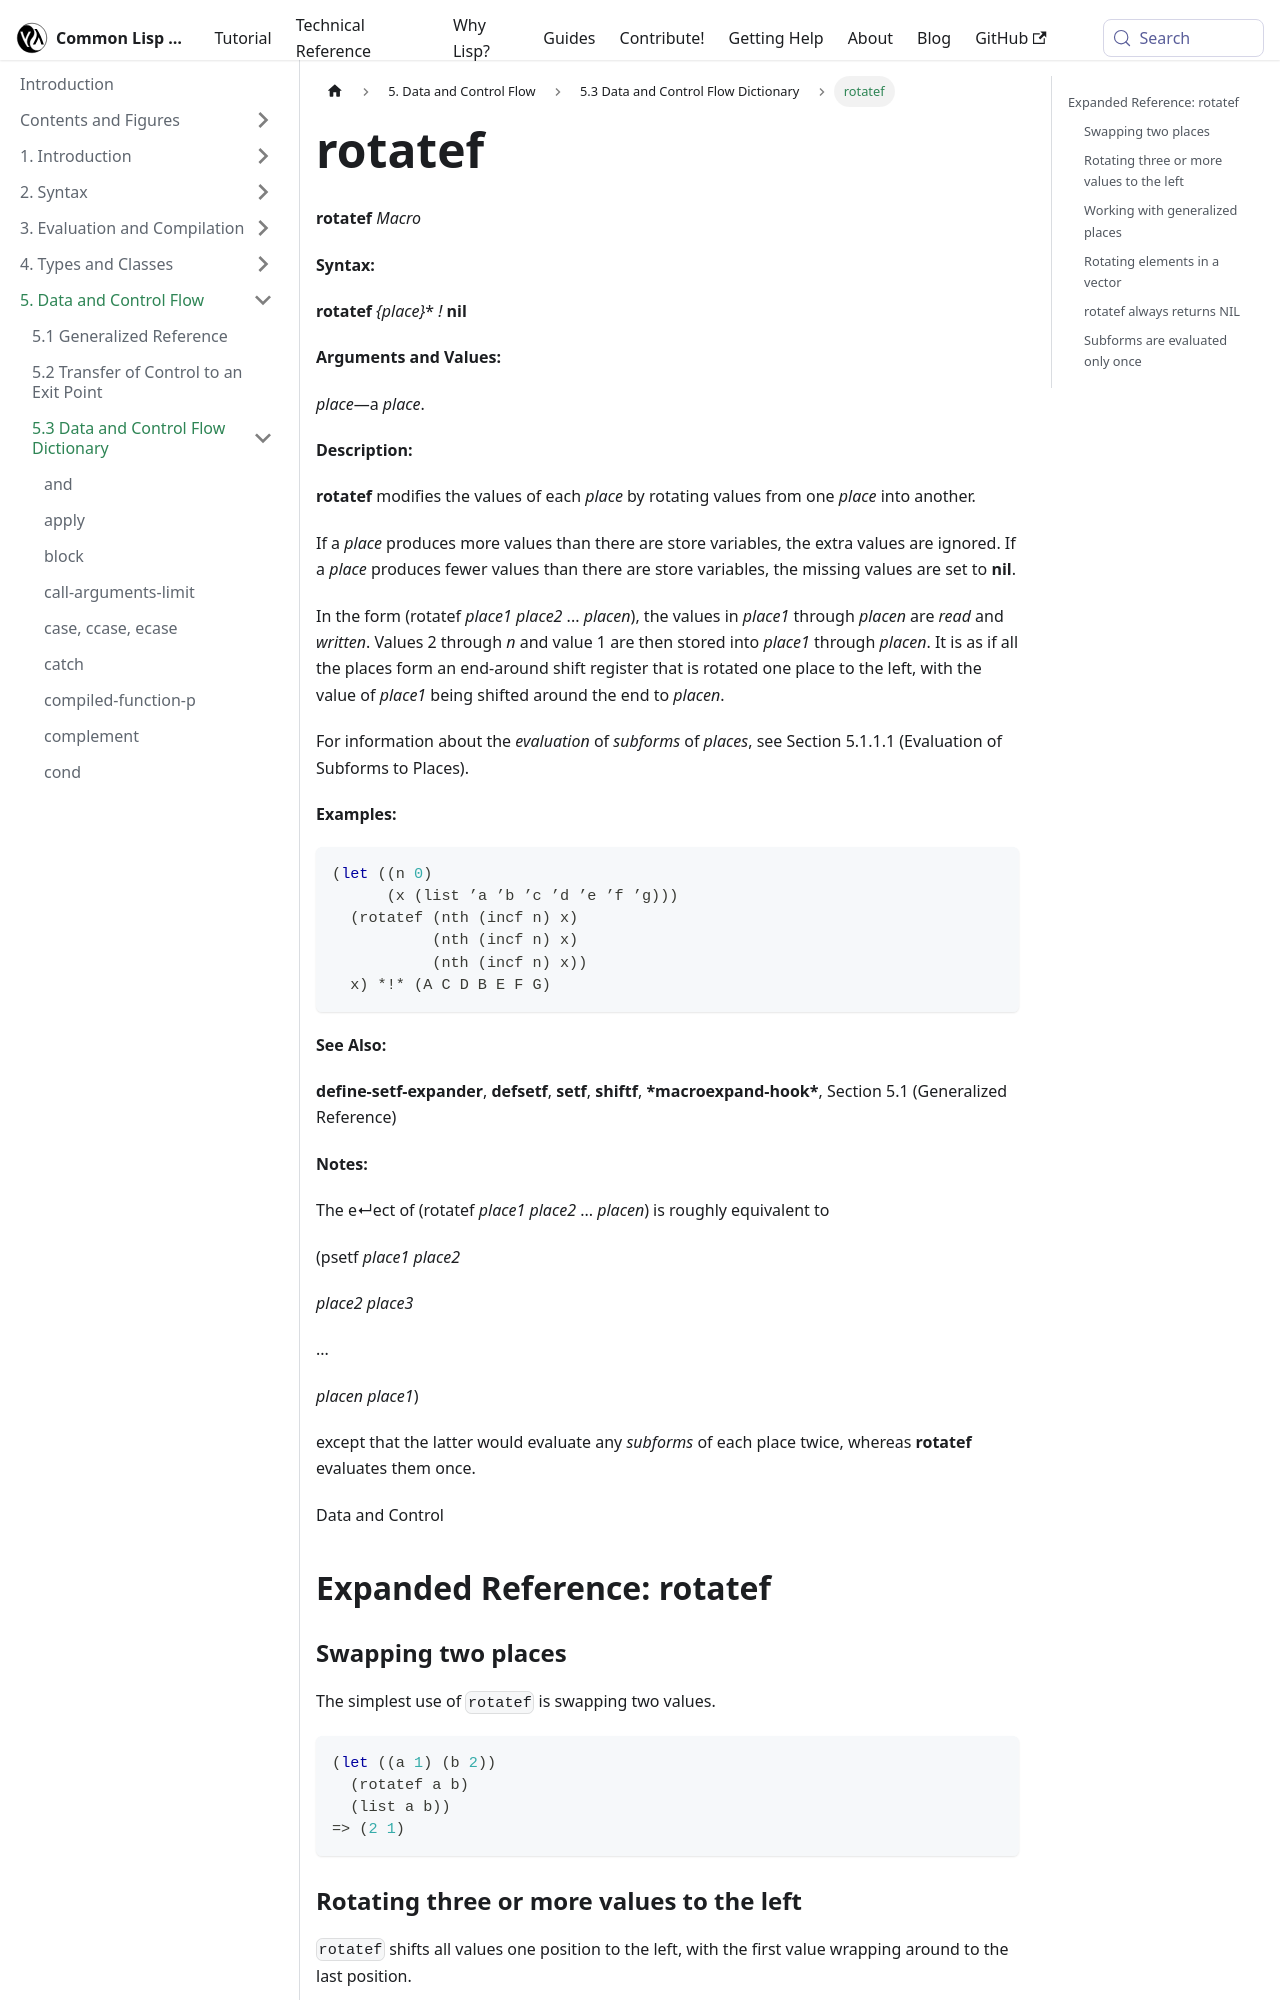

repository: lisp-docs/cl-language-reference · page: chap-5/f-d-dictionary/rotatef_macro.html · generator: docusaurus

---
title: "rotatef"
---

# rotatef

import RotatefMacro from './_rotatef_macro.md';

<RotatefMacro />

## Expanded Reference: rotatef

### Swapping two places

The simplest use of `rotatef` is swapping two values.

```lisp
(let ((a 1) (b 2))
  (rotatef a b)
  (list a b))
=> (2 1)
```

### Rotating three or more values to the left

`rotatef` shifts all values one position to the left, with the first value wrapping around to the last position.

```lisp
(let ((a 'x) (b 'y) (c 'z))
  (rotatef a b c)
  (list a b c))
=> (Y Z X)
```
